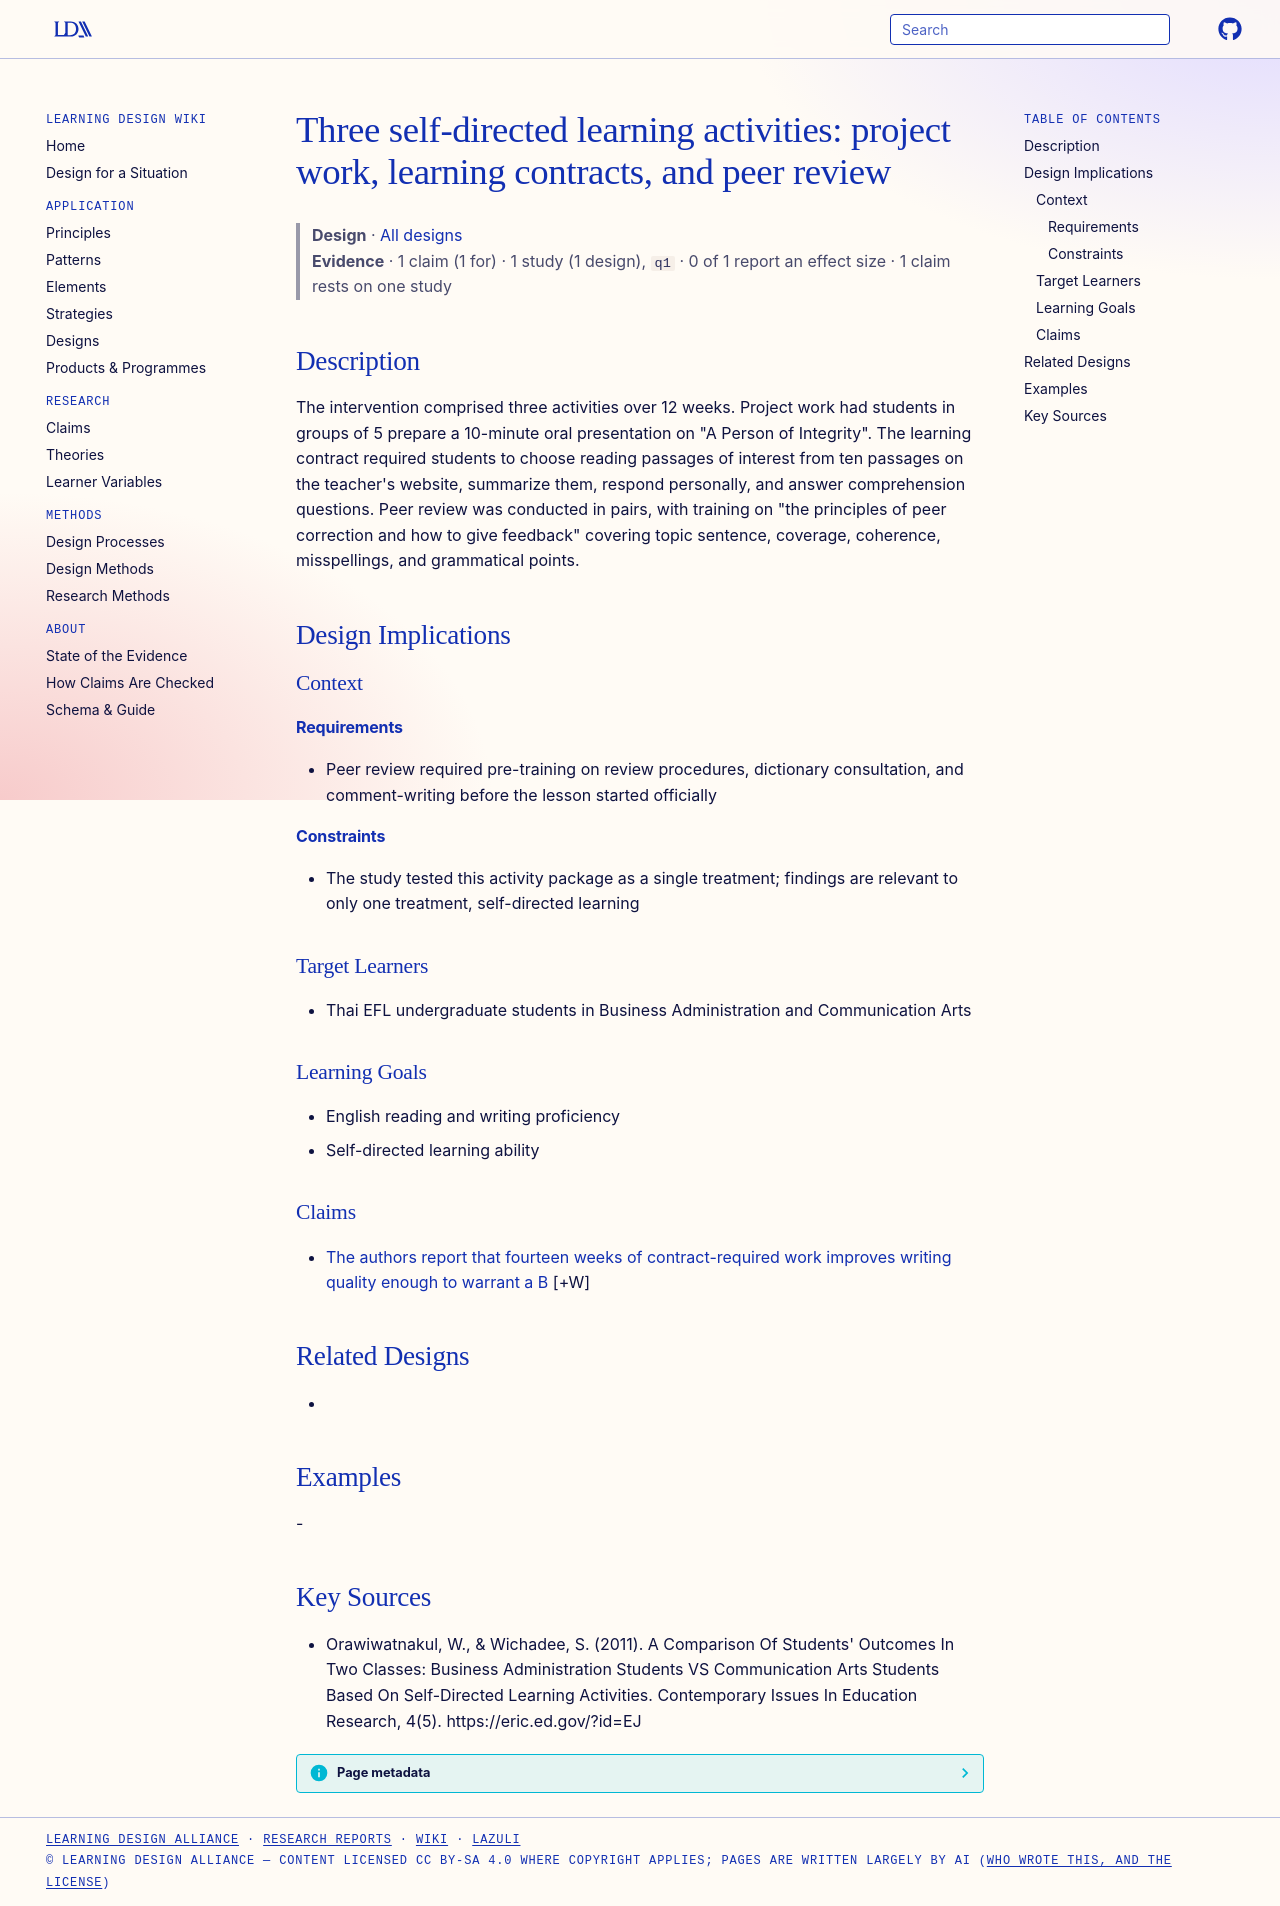

repository: Learning-Design-Alliance/learning-wiki · page: designs/sdl-three-activities-project-contract-peer-review/index.html · generator: mkdocs

---
type: design
id: sdl-three-activities-project-contract-peer-review
title: "Three self-directed learning activities: project work, learning contracts, and peer review"
description: The intervention comprised three activities over 12 weeks.
status: review
generated:
  by: "process:settle-candidates"
  at: 2026-11-03
sources:
  - id: orawiwatnakul-2011
    resource: "https://eric.ed.gov/?id=EJ"
    title: "Orawiwatnakul, W., & Wichadee, S. (2011). A Comparison Of Students' Outcomes In Two Classes: Business Administration Students VS Communication Arts Students Based On Self-Directed Learning Activities. Contemporary Issues In Education Research, 4(5). https://eric.ed.gov/?id=EJ"
    author: "Orawiwatnakul, W., & Wichadee, S"
---

# Three self-directed learning activities: project work, learning contracts, and peer review

> **Design** · [All designs](index.md)
> **Evidence** · 1 claim (1 for) · 1 study (1 design), `q1` · 0 of 1 report an effect size · 1 claim rests on one study

## Description
The intervention comprised three activities over 12 weeks. Project work had students in groups of 5 prepare a 10-minute oral presentation on "A Person of Integrity". The learning contract required students to choose reading passages of interest from ten passages on the teacher's website, summarize them, respond personally, and answer comprehension questions. Peer review was conducted in pairs, with training on "the principles of peer correction and how to give feedback" covering topic sentence, coverage, coherence, misspellings, and grammatical points.

## Design Implications

### Context
#### Requirements
- Peer review required pre-training on review procedures, dictionary consultation, and comment-writing before the lesson started officially
#### Constraints
- The study tested this activity package as a single treatment; findings are relevant to only one treatment, self-directed learning

### Target Learners
- Thai EFL undergraduate students in Business Administration and Communication Arts

### Learning Goals
- English reading and writing proficiency
- Self-directed learning ability

### Claims

- [The authors report that fourteen weeks of contract-required work improves writing quality enough to warrant a B](../claims/fourteen-weeks-contract-work-warrants-b.md) [+W]

## Related Designs
- 

## Examples
-

## Key Sources
- Orawiwatnakul, W., & Wichadee, S. (2011). A Comparison Of Students' Outcomes In Two Classes: Business Administration Students VS Communication Arts Students Based On Self-Directed Learning Activities. Contemporary Issues In Education Research, 4(5). https://eric.ed.gov/?id=EJ
